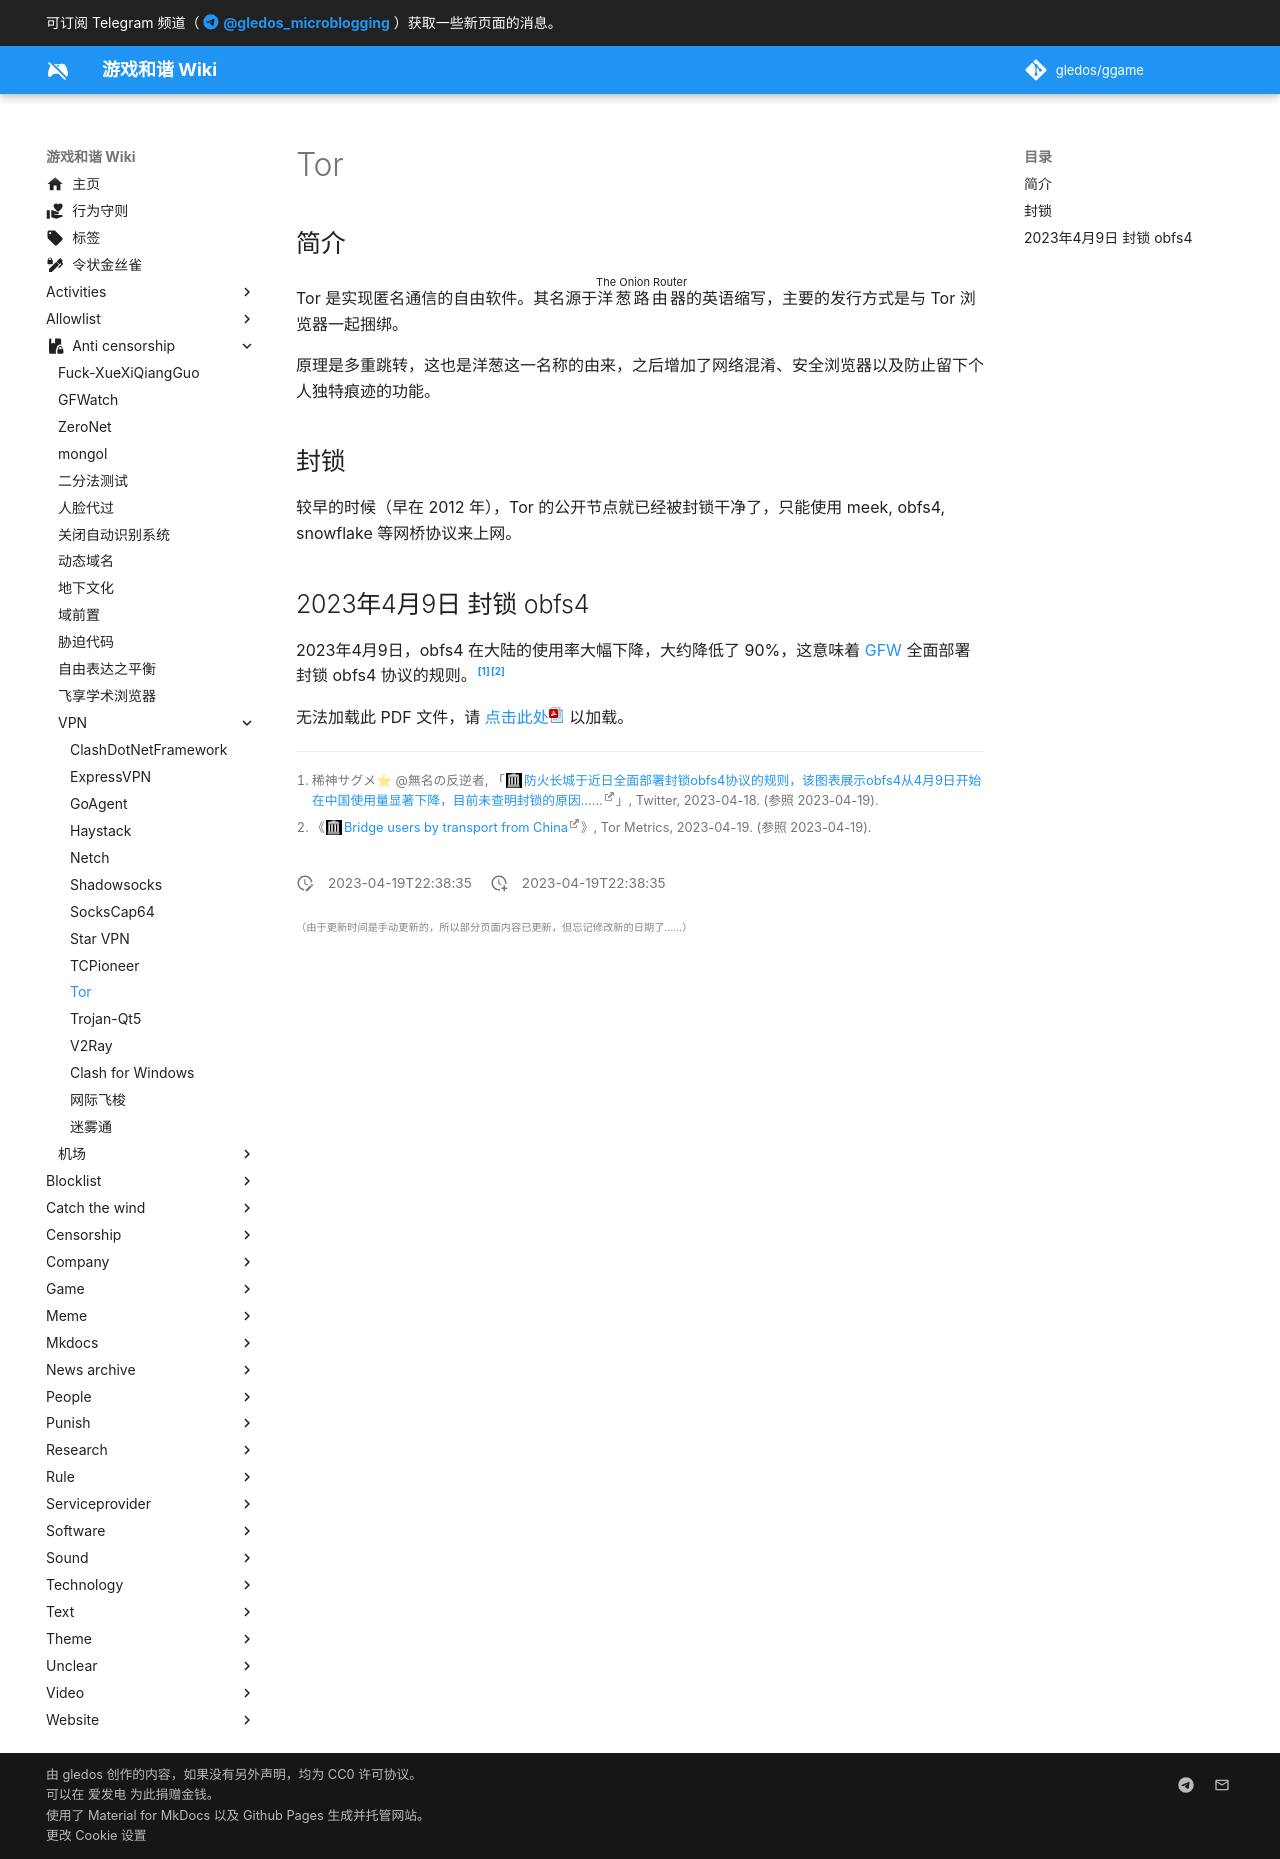

repository: gledos/ggame · page: anti-censorship/VPN/Tor.html · generator: mkdocs

---
title: "Tor"
description:
published: true
date: "2023-04-19T22:38:35"
特殊标签标记: #无标签
editor: markdown
dateCreated: "2023-04-19T22:38:35"
---

## 简介

Tor 是实现匿名通信的自由软件。其名源于<ruby>洋葱路由器<rp>(</rp><rt>The Onion Router</rt><rp>)</rp></ruby>的英语缩写，主要的发行方式是与 Tor 浏览器一起捆绑。

原理是多重跳转，这也是洋葱这一名称的由来，之后增加了网络混淆、安全浏览器以及防止留下个人独特痕迹的功能。

## 封锁

较早的时候（早在 2012 年），Tor 的公开节点就已经被封锁干净了，只能使用 meek, obfs4, snowflake 等网桥协议来上网。

## 2023年4月9日 封锁 obfs4

2023年4月9日，obfs4 在大陆的使用率大幅下降，大约降低了 90%，这意味着 [GFW](/censorship/技术/GFW.md) 全面部署封锁 obfs4 协议的规则。[^61473][^ubcc]

[^61473]: 稀神サグメ⭐ @無名の反逆者, 「[防火长城于近日全面部署封锁obfs4协议的规则，该图表展示obfs4从4月9日开始在中国使用量显著下降，目前未查明封锁的原因……](https://web.archive.org/web/20230418120224/https://twitter.com/kishinsagi/status/1648222309897961473)」, Twitter, 2023-04-18. (参照 2023-04-19).

[^ubcc]: 《[Bridge users by transport from China](https://web.archive.org/web/20230419143731/https://metrics.torproject.org/userstats-bridge-combined.html?start=2023-03-19&end=2023-04-19&country=cn)》, Tor Metrics, 2023-04-19. (参照 2023-04-19).

<object type="application/pdf" data="https://s3.tebi.io/ggame/ShareX/userstats-bridge-combined-cn-2023-03-19-2023-04-19.pdf#toolbar=0&navpanes=0&scrollbar=0" width="100%" height="430px" markdown="1">

无法加载此 PDF 文件，请 [点击此处](https://s3.tebi.io/ggame/ShareX/userstats-bridge-combined-cn-2023-03-19-2023-04-19.pdf) 以加载。

</object>
